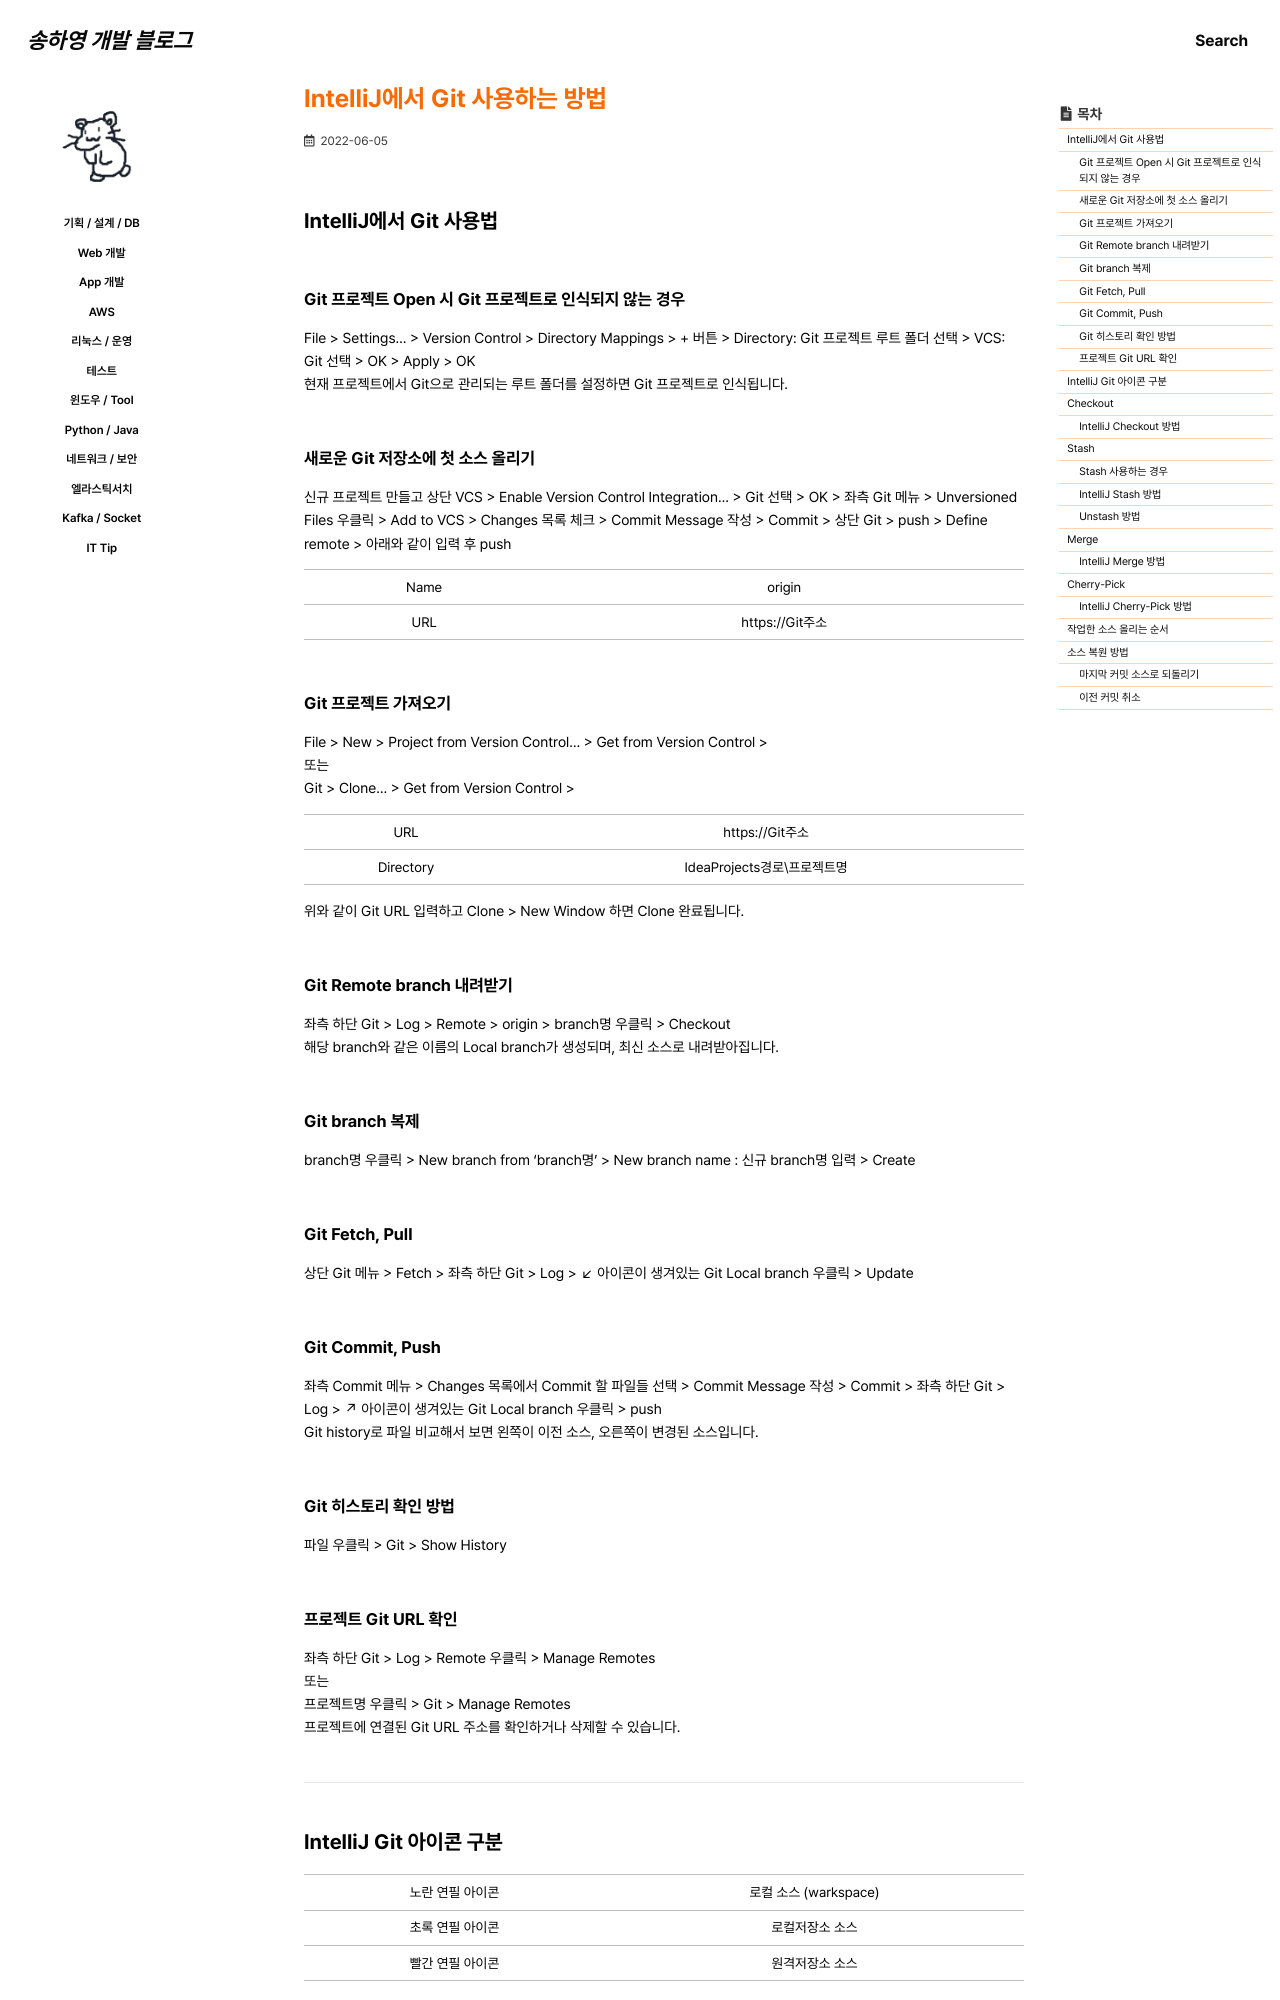

repository: 0songha0/0songha0.github.io · page: tool/2022-06-05-1.html · generator: jekyll

---
title: "IntelliJ에서 Git 사용하는 방법"
excerpt: ""

categories:
  - tool
tags:
  - []

permalink: /tool/2022-06-05-1

toc: true
toc_sticky: true
 
date: 2022-06-05
last_modified_at: 2022-06-05
---

## IntelliJ에서 Git 사용법

### Git 프로젝트 Open 시 Git 프로젝트로 인식되지 않는 경우
File > Settings... > Version Control > Directory Mappings > + 버튼 > Directory: Git 프로젝트 루트 폴더 선택 > VCS: Git 선택 > OK > Apply > OK  
현재 프로젝트에서 Git으로 관리되는 루트 폴더를 설정하면 Git 프로젝트로 인식됩니다.

### 새로운 Git 저장소에 첫 소스 올리기
신규 프로젝트 만들고 상단 VCS > Enable Version Control Integration... > Git 선택 > OK > 좌측 Git 메뉴 > Unversioned Files 우클릭 > Add to VCS > Changes 목록 체크 > Commit Message 작성 > Commit > 상단 Git > push > Define remote > 아래와 같이 입력 후 push
<table>
<tbody>
  <tr>
    <td>Name</td>
    <td>origin</td>
  </tr>
  <tr>
    <td>URL</td>
    <td>https://Git주소</td>
  </tr>
</tbody>
</table>

### Git 프로젝트 가져오기
File > New > Project from Version Control... > Get from Version Control >  
또는  
Git > Clone... > Get from Version Control >
<table>
  <tbody>
    <tr>
      <td>URL</td>
      <td>https://Git주소</td>
    </tr>
    <tr>
      <td>Directory</td>
      <td>IdeaProjects경로\프로젝트명</td>
    </tr>
  </tbody>
</table>
위와 같이 Git URL 입력하고 Clone > New Window 하면 Clone 완료됩니다.

### Git Remote branch 내려받기
좌측 하단 Git > Log > Remote > origin > branch명 우클릭 > Checkout  
해당 branch와 같은 이름의 Local branch가 생성되며, 최신 소스로 내려받아집니다.

### Git branch 복제
branch명 우클릭 > New branch from 'branch명' > New branch name : 신규 branch명 입력 > Create

### Git Fetch, Pull
상단 Git 메뉴 > Fetch > 좌측 하단 Git > Log > ↙ 아이콘이 생겨있는 Git Local branch 우클릭 > Update

### Git Commit, Push 
좌측 Commit 메뉴 > Changes 목록에서 Commit 할 파일들 선택 > Commit Message 작성 > Commit > 좌측 하단 Git > Log > ↗ 아이콘이 생겨있는 Git Local branch 우클릭 > push  
Git history로 파일 비교해서 보면 왼쪽이 이전 소스, 오른쪽이 변경된 소스입니다.
